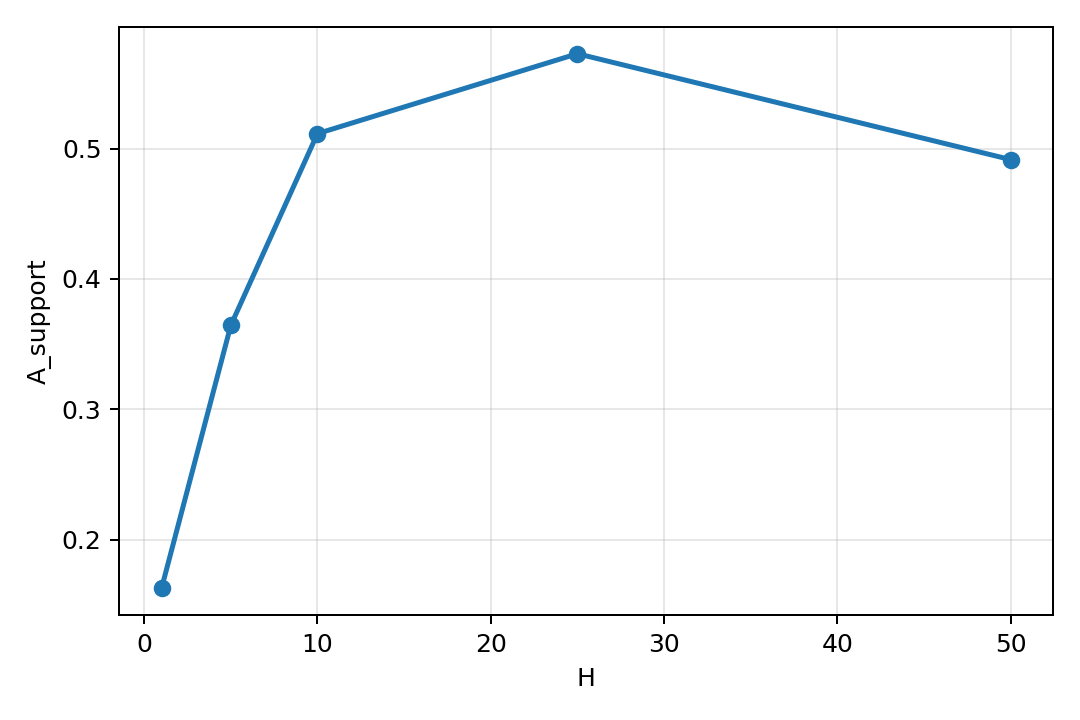

The table this chart was drawn from, first rows:
H, support_asymmetry
1, 0.1629
5, 0.3645
10, 0.5114
25, 0.5726
50, 0.4915
